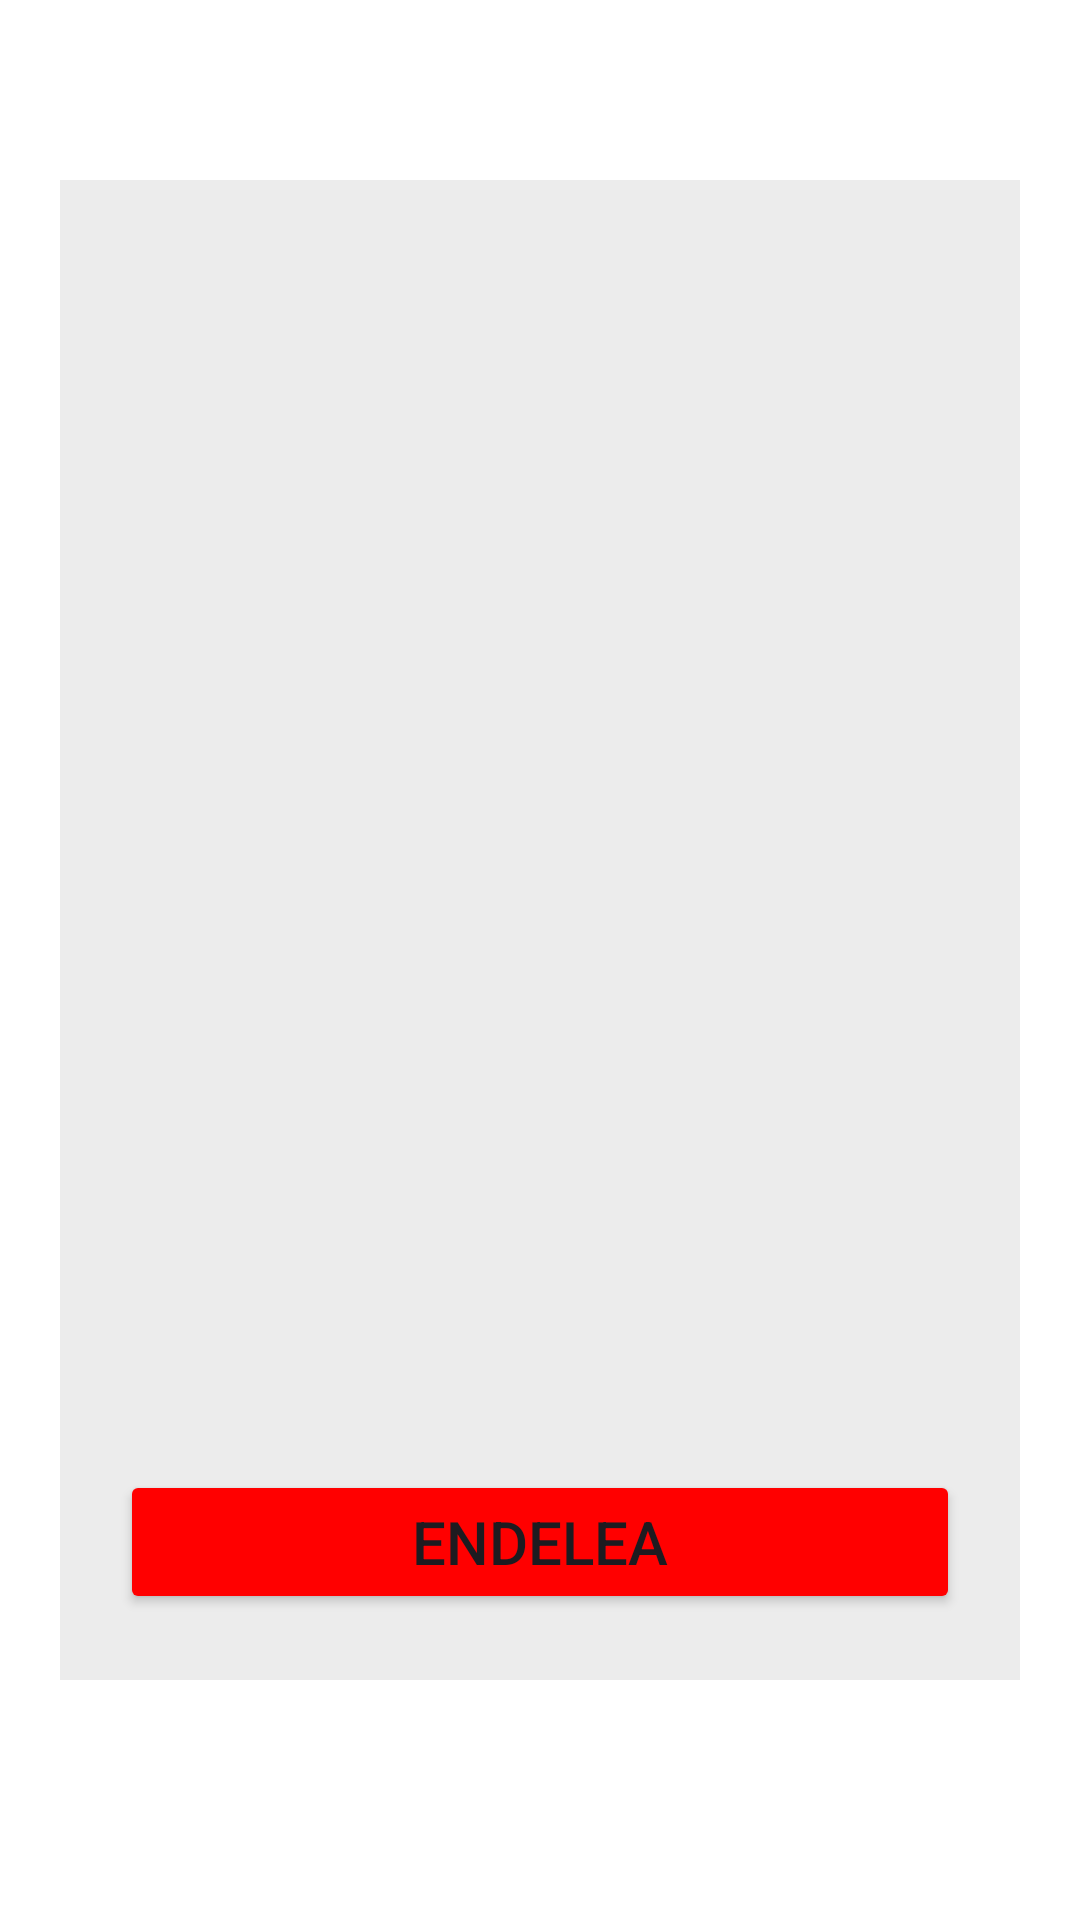

Write the Android layout XML for this screen, with the resource values it uses.
<!-- AndroidManifest.xml: application theme Theme.Ecash -->
<!-- res/layout/withdraw_finger.xml -->
<?xml version="1.0" encoding="utf-8"?>

<RelativeLayout xmlns:android="http://schemas.android.com/apk/res/android"
    xmlns:app="http://schemas.android.com/apk/res-auto"
    xmlns:tools="http://schemas.android.com/tools"
    android:layout_width="match_parent"
    android:layout_height="match_parent"
    android:background="@color/white"
    tools:context=".MainActivity">




    <LinearLayout
        android:layout_width="match_parent"
        android:layout_height="500dp"
        android:orientation="vertical"
        android:layout_marginLeft="20dp"
        android:layout_marginRight="20dp"
        android:background="#ECECEC"
        android:layout_marginTop="60dp">


        <ImageView
            android:layout_width="150dp"
            android:layout_height="150dp"
            android:layout_gravity="center"
            android:layout_marginTop="50dp"
            android:layout_marginBottom="200dp"
            android:src="@drawable/baseline_fingerprint_24"/>


        <Button
            android:id="@+id/login"
            android:layout_width="match_parent"
            android:layout_height="wrap_content"
            android:text="Endelea"
            android:layout_marginLeft="20dp"
            android:layout_marginRight="20dp"
            android:layout_marginTop="30dp"
            android:textSize="20dp"
            android:backgroundTint="@color/red"/>



    </LinearLayout>


</RelativeLayout>
<!-- resources referenced by this layout -->
<resources>
  <color name="red">#FF0000</color>
  <color name="white">#FFFFFFFF</color>
  <style name="Theme.Ecash" parent="Base.Theme.Ecash" />
  <style name="Base.Theme.Ecash" parent="Theme.Material3.DayNight.NoActionBar">
          
         <item name="colorPrimary">@color/red </item>
      </style>
</resources>
